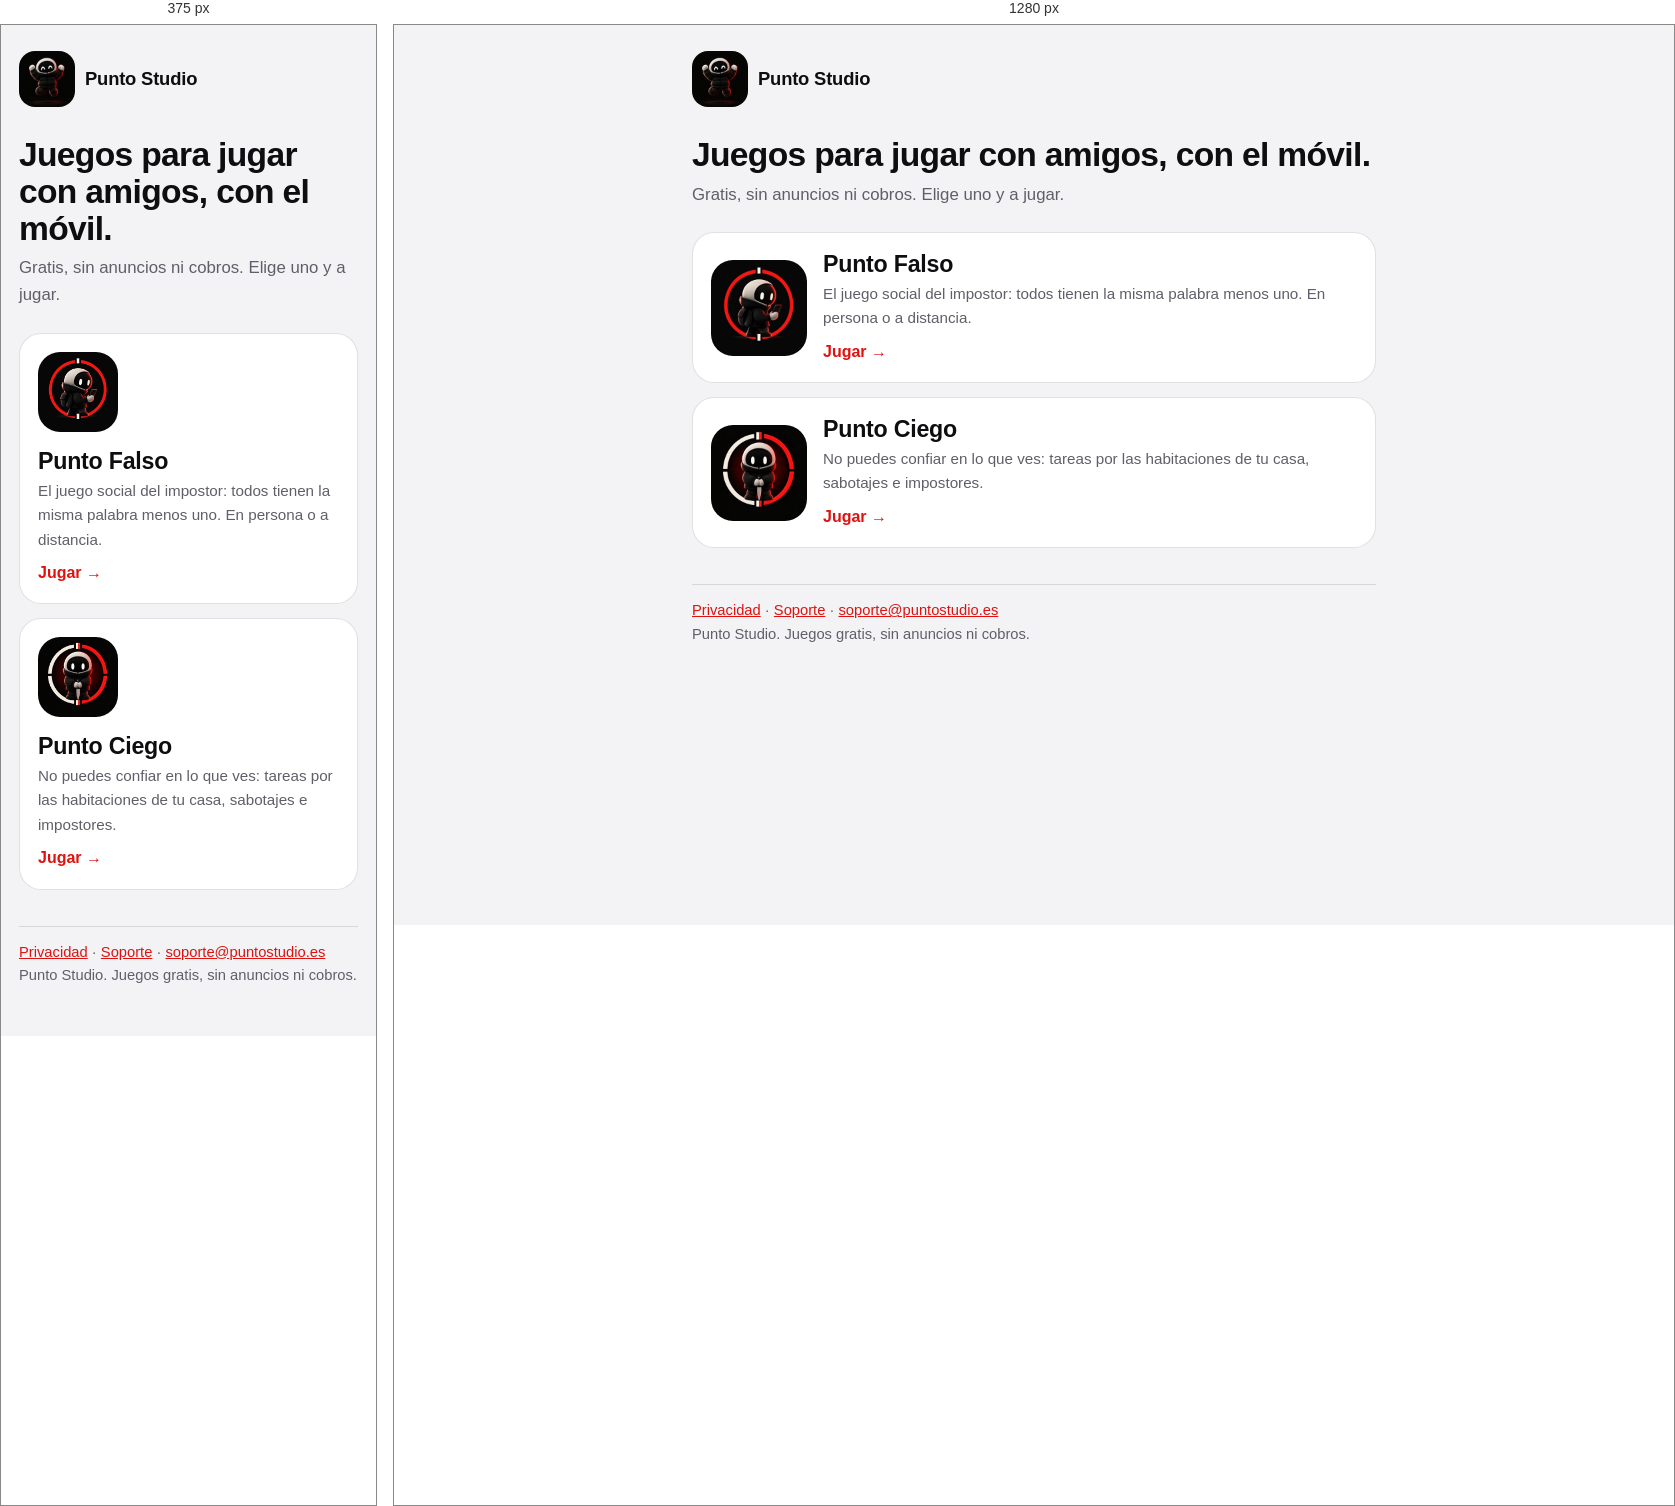
Rendered at 375 px and 1280 px, left to right.

<!-- file: index.html -->
<!doctype html>
<html lang="es">
<head>
<meta charset="utf-8">
<meta name="viewport" content="width=device-width, initial-scale=1, viewport-fit=cover">
<meta name="theme-color" content="#0b0b0d">
<link rel="icon" type="image/png" sizes="32x32" href="/img/favicon-32.png">
<link rel="icon" type="image/png" sizes="64x64" href="/img/favicon-64.png">
<link rel="apple-touch-icon" href="/img/apple-touch-icon.png">
<link rel="stylesheet" href="/estilo.css">
<title>Punto Studio</title>
<meta name="description" content="Punto Studio: juegos sociales para jugar con amigos con el móvil. Punto Falso y Punto Ciego, gratis y sin anuncios.">
</head>
<body>
<main>
<a class="marca" href="/"><img src="/img/punto-studio.webp" alt="" width="56" height="56">Punto Studio</a>
<h1>Juegos para jugar con amigos, con el móvil.</h1>
<p class="sub">Gratis, sin anuncios ni cobros. Elige uno y a jugar.</p>
<div class="juegos">
<a class="carta" href="/punto-falso/"><img src="/img/punto-falso.webp" alt="Logo de Punto Falso" width="96" height="96"><div><b>Punto Falso</b><span>El juego social del impostor: todos tienen la misma palabra menos uno. En persona o a distancia.</span><u>Jugar →</u></div></a>
<a class="carta" href="/punto-ciego/"><img src="/img/punto-ciego.webp" alt="Logo de Punto Ciego" width="96" height="96"><div><b>Punto Ciego</b><span>No puedes confiar en lo que ves: tareas por las habitaciones de tu casa, sabotajes e impostores.</span><u>Jugar →</u></div></a>
</div>
<nav class="f"><a href="/privacidad/">Privacidad</a> · <a href="/soporte/">Soporte</a> · <a href="mailto:soporte@puntostudio.es">soporte@puntostudio.es</a><br>Punto Studio. Juegos gratis, sin anuncios ni cobros.</nav>
</main>
</body>
</html>


/* @media block from estilo.css */
@media (max-width:420px){.carta{flex-direction:column;align-items:flex-start}.carta img{width:80px;height:80px}}